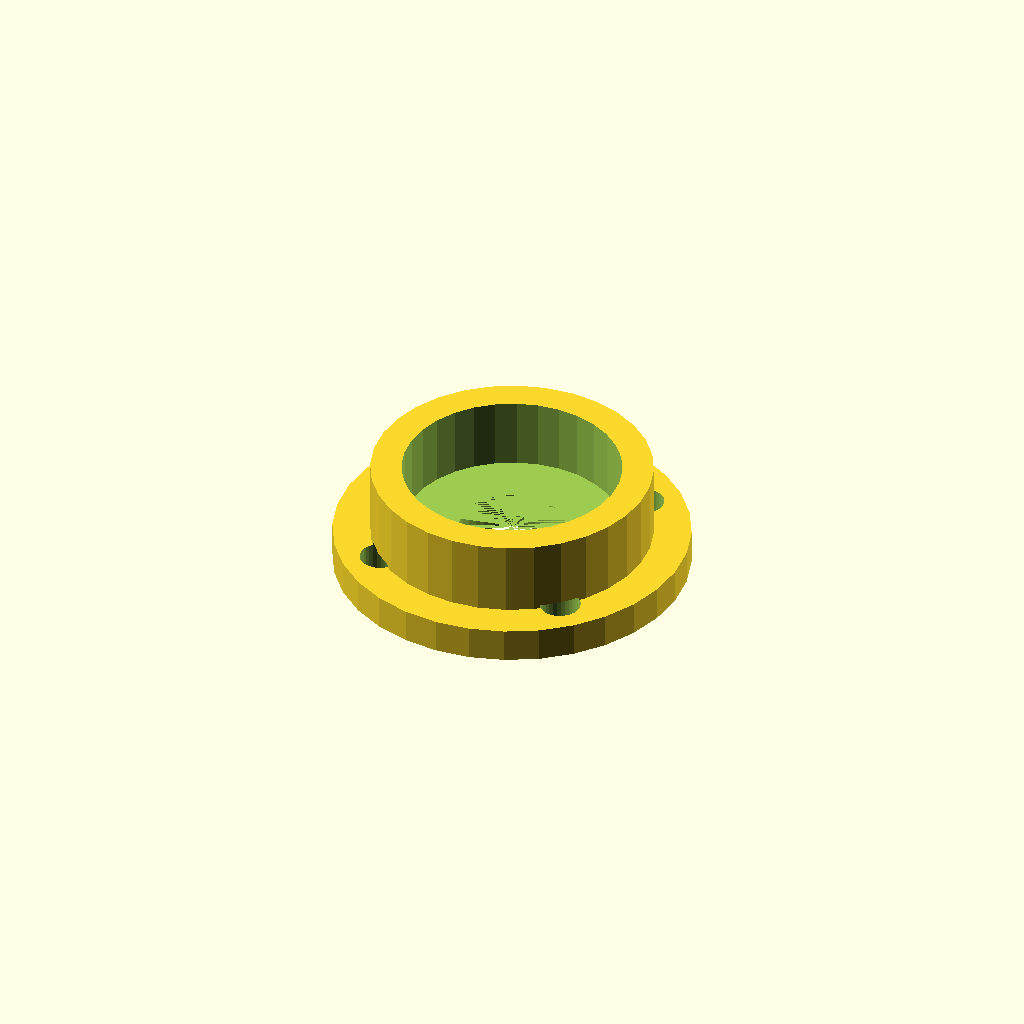
Cell 1 — every parameter at its default value.
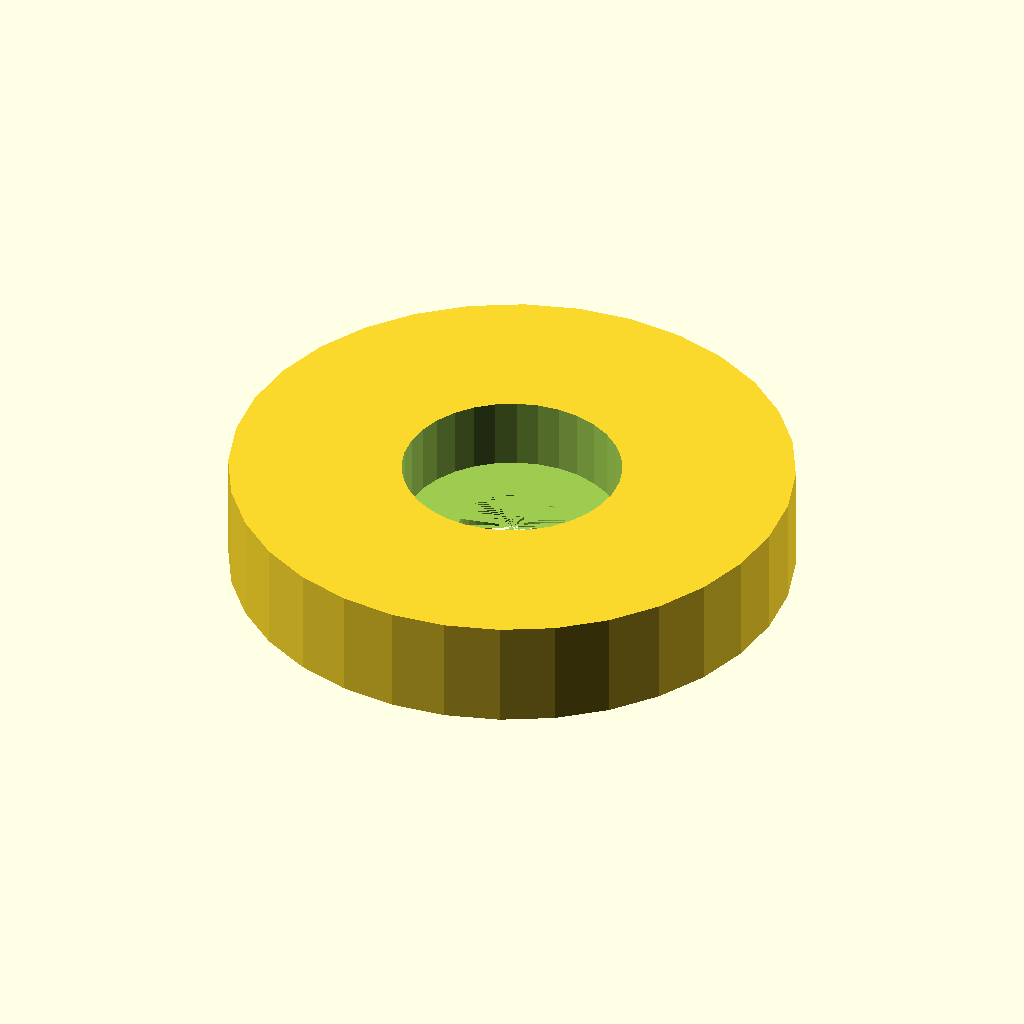
Cell 2 — housing_d set to 90.2, the other parameters unchanged.
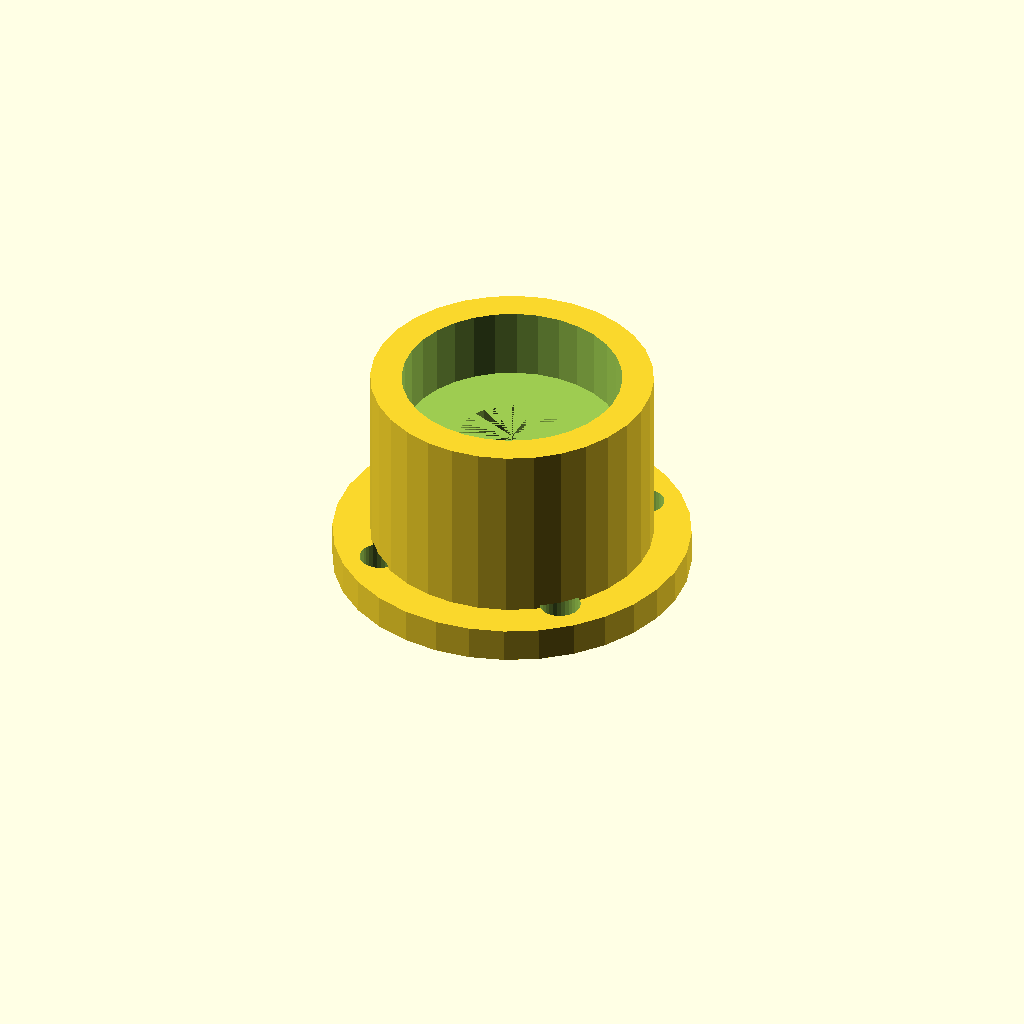
Cell 3: housing_h = 34.8 (everything else at default).
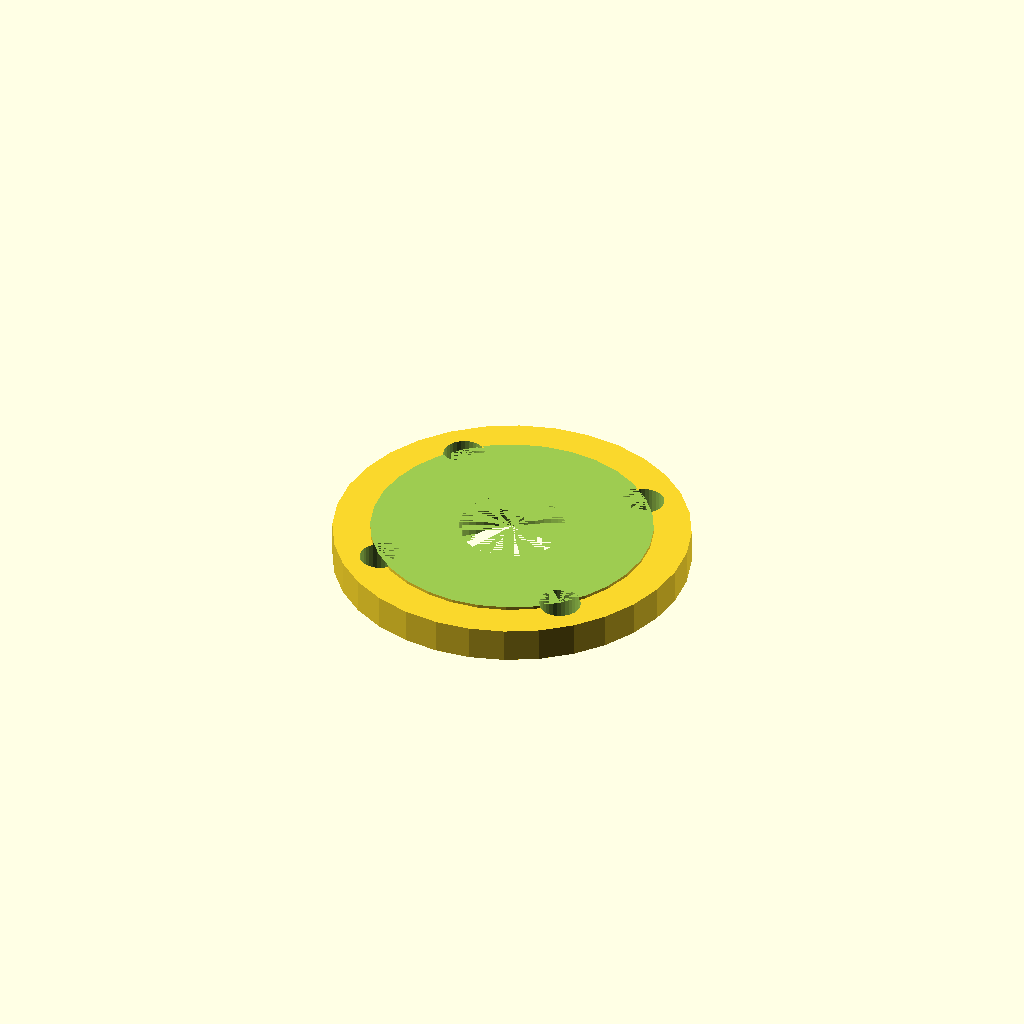
Cell 4 — seat_d set to 70.2, the other parameters unchanged.
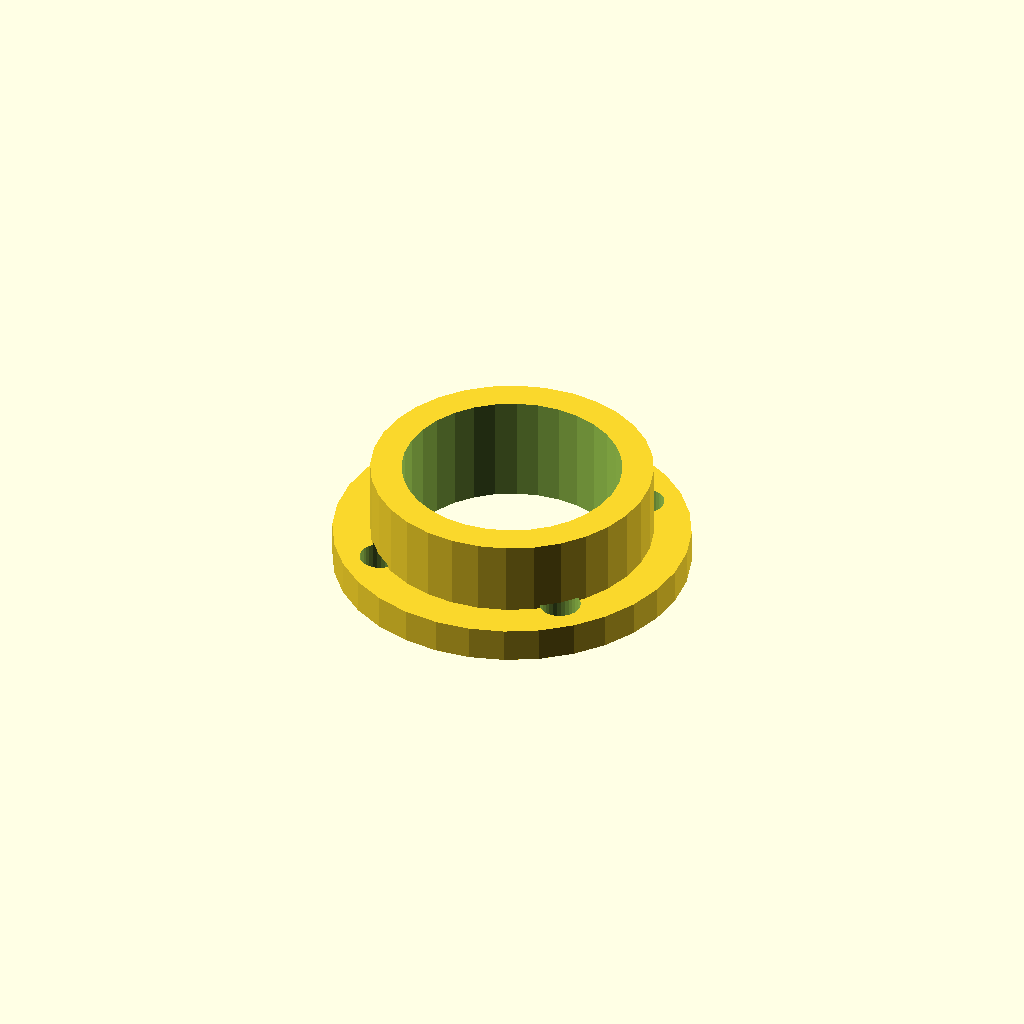
Cell 5: seat_h = 22.8 (everything else at default).
All cells are drawn from one camera (rotation 55°, 0°, 25°, orthographic, colour scheme Cornfield), so only the parameter changes between them.
Source of the model, optional_data/data/gen2/bearings/part_0051.scad:
$fn = 32;

// ----------------------------------------------------------------------
// Bearing housing: seat for 6202 (35 x 11 mm), 45.1 mm body
// ----------------------------------------------------------------------

// --- parameters (mm) ---
housing_d = 45.1;         // housing outside diameter
housing_h = 17.4;         // overall housing height
wall_t = 5;               // wall thickness
seat_d = 35.1;            // 6202 seat, 0.1 mm clearance
seat_h = 11.4;            // pocket depth
shoulder = 2;             // shoulder under the bearing
pass_d = 17;              // shaft passage
flange_d = 57.1;          // mounting flange diameter
flange_t = 4;             // flange thickness
bolt_d = 6.6;             // flange bolt clearance
bolt_r = 22.25;           // flange bolt circle radius

module body() {
  cylinder(h = housing_h, d = housing_d);
}

module flange() {
  /* flange sunk 1.5 mm into the body */
  cylinder(h = flange_t + 1.5, d = flange_d);
}

difference() {
  union() {
    body();
    flange();
  }
  translate([0, 0, housing_h - seat_h]) cylinder(h = seat_h + 1, d = seat_d);
  translate([0, 0, -1]) cylinder(h = housing_h - seat_h + 1, d = pass_d);
  for (i = [0 : 3]) rotate([0, 0, 45 + i * 90]) translate([bolt_r, 0, -1])
    cylinder(h = flange_t + 3, d = bolt_d);
}
Customizer parameters (derived from the source; name, type, default, range or options):
housing_d: number, default 45.1
housing_h: number, default 17.4
wall_t: number, default 5
seat_d: number, default 35.1
seat_h: number, default 11.4
shoulder: number, default 2
pass_d: number, default 17
flange_d: number, default 57.1
flange_t: number, default 4
bolt_d: number, default 6.6
bolt_r: number, default 22.25
